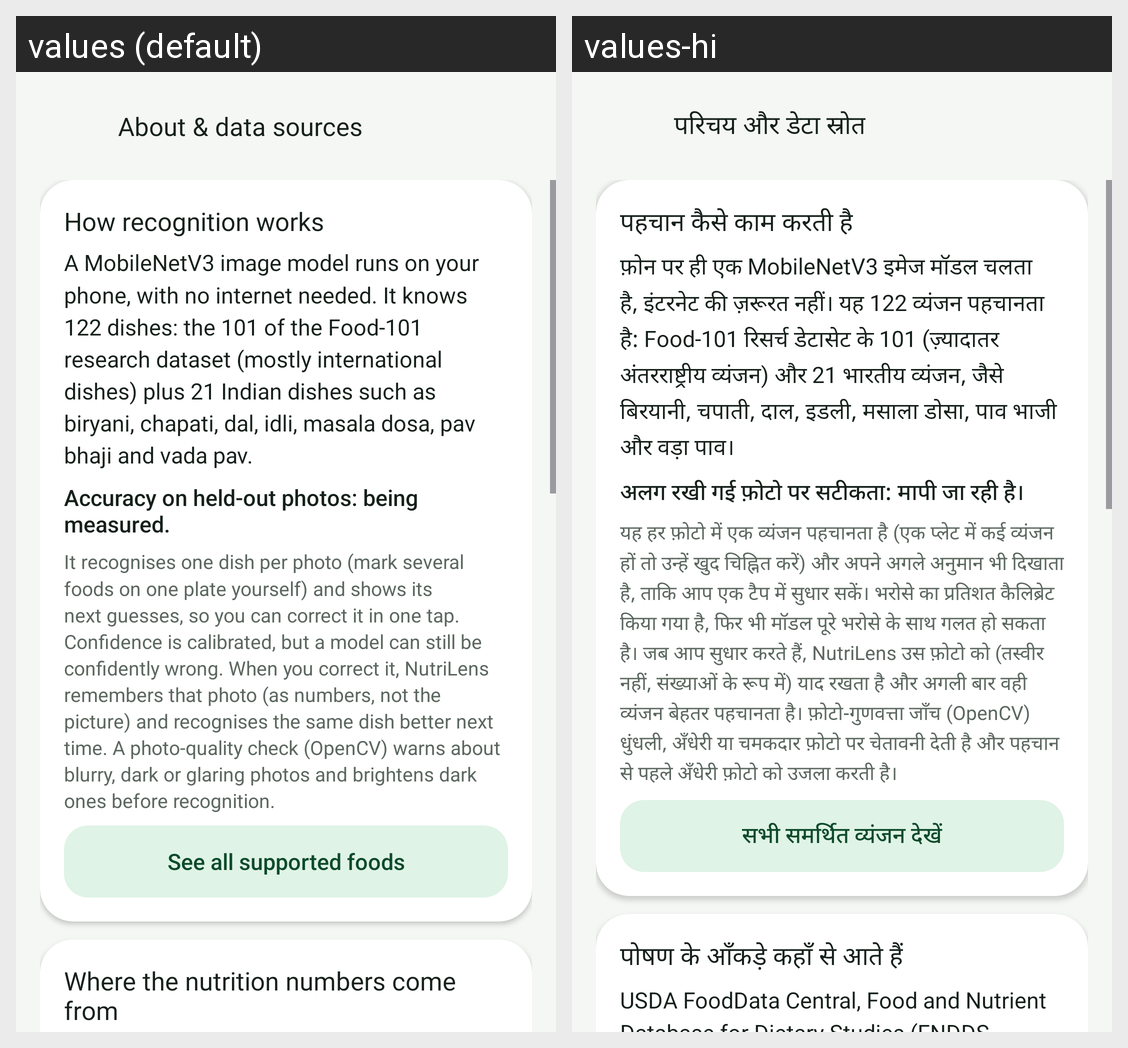

Here is an Android app screen in its default locale and in the app's own translations. Write out the translated-string differences for the strings that appear on this screen.
Android screen res/layout/fragment_about.xml rendered under 2 locales, left to right: values (default), values-hi. Device: Nexus 5 (rendered at 1080×1920; each locale shown at half size, 540×960, under a caption strip naming it); theme Theme.NutriLens.
Strings drawn on this screen, with the default value and each locale's value (text and hints the layout hard-codes, and strings that could not be matched under every locale, appear in the picture but are not listed):

about_data_sources
  values: About & data sources
  values-hi: परिचय और डेटा स्रोत

how_recognition_works
  values: How recognition works
  values-hi: पहचान कैसे काम करती है

about_model
  values: A MobileNetV3 image model runs on your phone, with no internet needed. It knows 122 dishes: the 101 of the Food-101 research dataset (mostly international dishes) plus 21 Indian dishes such as biryani, chapati, dal, idli, masala dosa, pav bhaji and vada pav.
  values-hi: फ़ोन पर ही एक MobileNetV3 इमेज मॉडल चलता है, इंटरनेट की ज़रूरत नहीं। यह 122 व्यंजन पहचानता है: Food-101 रिसर्च डेटासेट के 101 (ज़्यादातर अंतरराष्ट्रीय व्यंजन) और 21 भारतीय व्यंजन, जैसे बिरयानी, चपाती, दाल, इडली, मसाला डोसा, पाव भाजी और वड़ा पाव।

about_accuracy
  values: Accuracy on held-out photos: being measured.
  values-hi: अलग रखी गई फ़ोटो पर सटीकता: मापी जा रही है।

it_recognises_one_dish_per_photo_mark
  values: It recognises one dish per photo (mark several foods on one plate yourself) and shows its next guesses, so you can correct it in one tap. Confidence is calibrated, but a model can still be confidently wrong. When you correct it, NutriLens remembers that photo (as numbers, not the picture) and recognises the same dish better next time. A photo-quality check (OpenCV) warns about blurry, dark or …[clipped]
  values-hi: यह हर फ़ोटो में एक व्यंजन पहचानता है (एक प्लेट में कई व्यंजन हों तो उन्हें खुद चिह्नित करें) और अपने अगले अनुमान भी दिखाता है, ताकि आप एक टैप में सुधार सकें। भरोसे का प्रतिशत कैलिब्रेट किया गया है, फिर भी मॉडल पूरे भरोसे के साथ गलत हो सकता है। जब आप सुधार करते हैं, NutriLens उस फ़ोटो को (तस्वीर नहीं, संख्याओं के रूप में) याद रखता है और अगली बार वही व्यंजन बेहतर पहचानता है। फ़ोटो-गुणवत्ता जाँच …[clipped]

see_all_supported_foods
  values: See all supported foods
  values-hi: सभी समर्थित व्यंजन देखें

where_the_nutrition_numbers_come_from
  values: Where the nutrition numbers come from
  values-hi: पोषण के आँकड़े कहाँ से आते हैं
